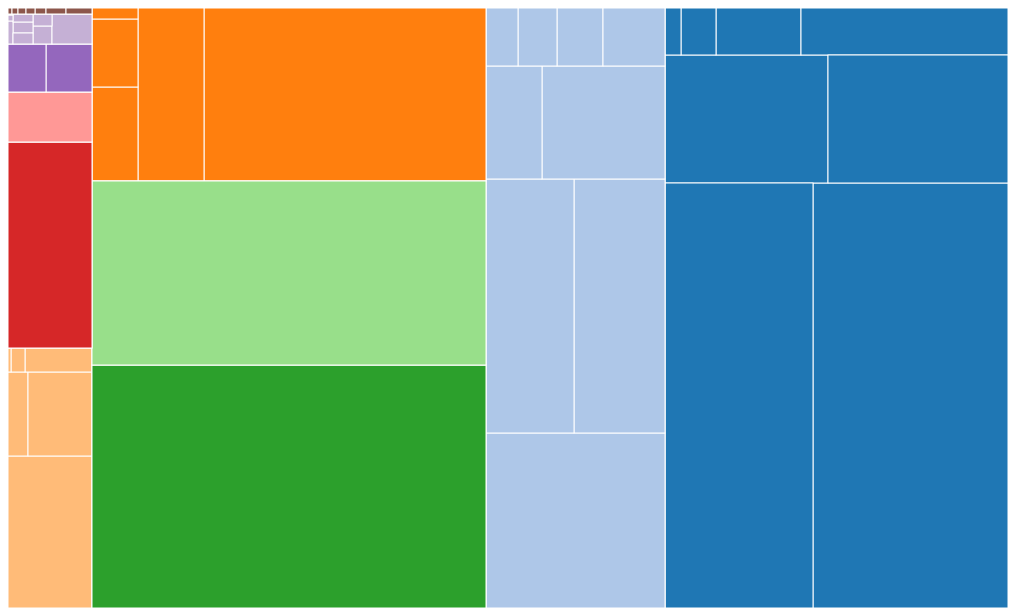
D3 v3 page, settled after 360 driven frames (6 s of simulated time); the page loaded 1 data file(s).


			var color = d3.scale.category20();
			var width = 1000;
			var height = 600;
			var svg = d3.select("body")
						.append("svg")
						.attr("width", width)
						.attr("height", height);
			
			d3.json("CFPB_treemapData.json", function(data){
				console.log(data);
				var treemap = d3.layout.treemap()
							.size([width,height])
							.nodes(data);
							
				console.log(treemap)
				
				var cells = svg.selectAll("g")
							   .data(treemap)
							   .enter()
							   .append("g")
							   .attr("class", "cell")
							   
				cells.append("rect")
					 .attr("x", function(d){return d.x;})
					 .attr("y", function(d){return d.y;})
					 .attr("width", function(d){return d.dx})
					 .attr("height", function(d){return d.dy})
					 .attr("fill",function(d){return d.children ? null : color(d.parent.name);})
					 .attr("stroke", "white")
					 //create tooltip
					 .on("mouseover", function(d){
						var xPosition = svg.attr("width")/2 - 125;
						var yPosition = 0;
						var color = d3.select(this).attr("fill");
						
						var tooltip = d3.select("#tooltip")
										.style("left", xPosition + "px")
										.style("top", yPosition + "px");
										
						tooltip.select("#product").text(d.children ? null : d.parent.name).style("color", color);
						tooltip.select("#subproduct").text(d.children ? null : d.name);
						tooltip.select("#value").text(d.children ? null : "Number of Complaints: "+ d.value);						
					 })
			});
		

### data: CFPB_treemapData.json
{
 "name": [
  "MyData"
 ],
 "children": [
  {
   "name": [
    "Mortgage"
   ],
   "children": [
    "{... 2 keys}",
    "{... 2 keys}",
    "{... 2 keys}",
    "{... 2 keys}",
    "{... 2 keys}",
    "{... 2 keys}",
    "{... 2 keys}",
    "{... 2 keys}"
   ]
  },
  {
   "name": [
    "Debt collection"
   ],
   "children": [
    "{... 2 keys}",
    "{... 2 keys}",
    "{... 2 keys}",
    "{... 2 keys}",
    "{... 2 keys}",
    "{... 2 keys}",
    "{... 2 keys}",
    "{... 2 keys}",
    "... 1 more items"
   ]
  },
  {
   "name": [
    "Bank account or service"
   ],
   "children": [
    "{... 2 keys}",
    "{... 2 keys}",
    "{... 2 keys}",
    "{... 2 keys}",
    "{... 2 keys}"
   ]
  },
  {
   "name": [
    "Consumer Loan"
   ],
   "children": [
    "{... 2 keys}",
    "{... 2 keys}",
    "{... 2 keys}",
    "{... 2 keys}",
    "{... 2 keys}",
    "{... 2 keys}"
   ]
  },
  {
   "name": [
    "Credit reporting"
   ],
   "children": [
    "{... 2 keys}"
   ]
  },
  {
   "name": [
    "Credit card"
   ],
   "children": [
    "{... 2 keys}"
   ]
  },
  {
   "name": [
    "Student loan"
   ],
   "children": [
    "{... 2 keys}"
   ]
  },
  {
   "name": [
    "Payday loan"
   ],
   "children": [
    "{... 2 keys}"
   ]
  },
  "... 3 more items"
 ]
}